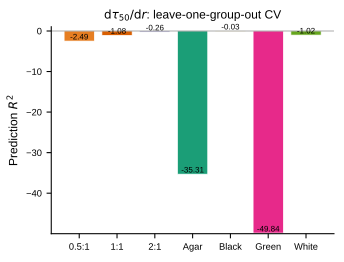

Data behind this chart, as committed beside it:
held_out, system, n_test, R2, MAE
0.5:1, Hydrogel, 5, -2.492, 0.2983
1:1, Hydrogel, 5, -1.081, 0.2143
2:1, Hydrogel, 5, -0.259, 0.2829
Agar, Hydrogel, 5, -35.31, 0.391
Black, Fungi, 5, -0.03088, 0.3036
Green, Fungi, 5, -49.84, 0.3667
White, Fungi, 5, -1.016, 0.3156
